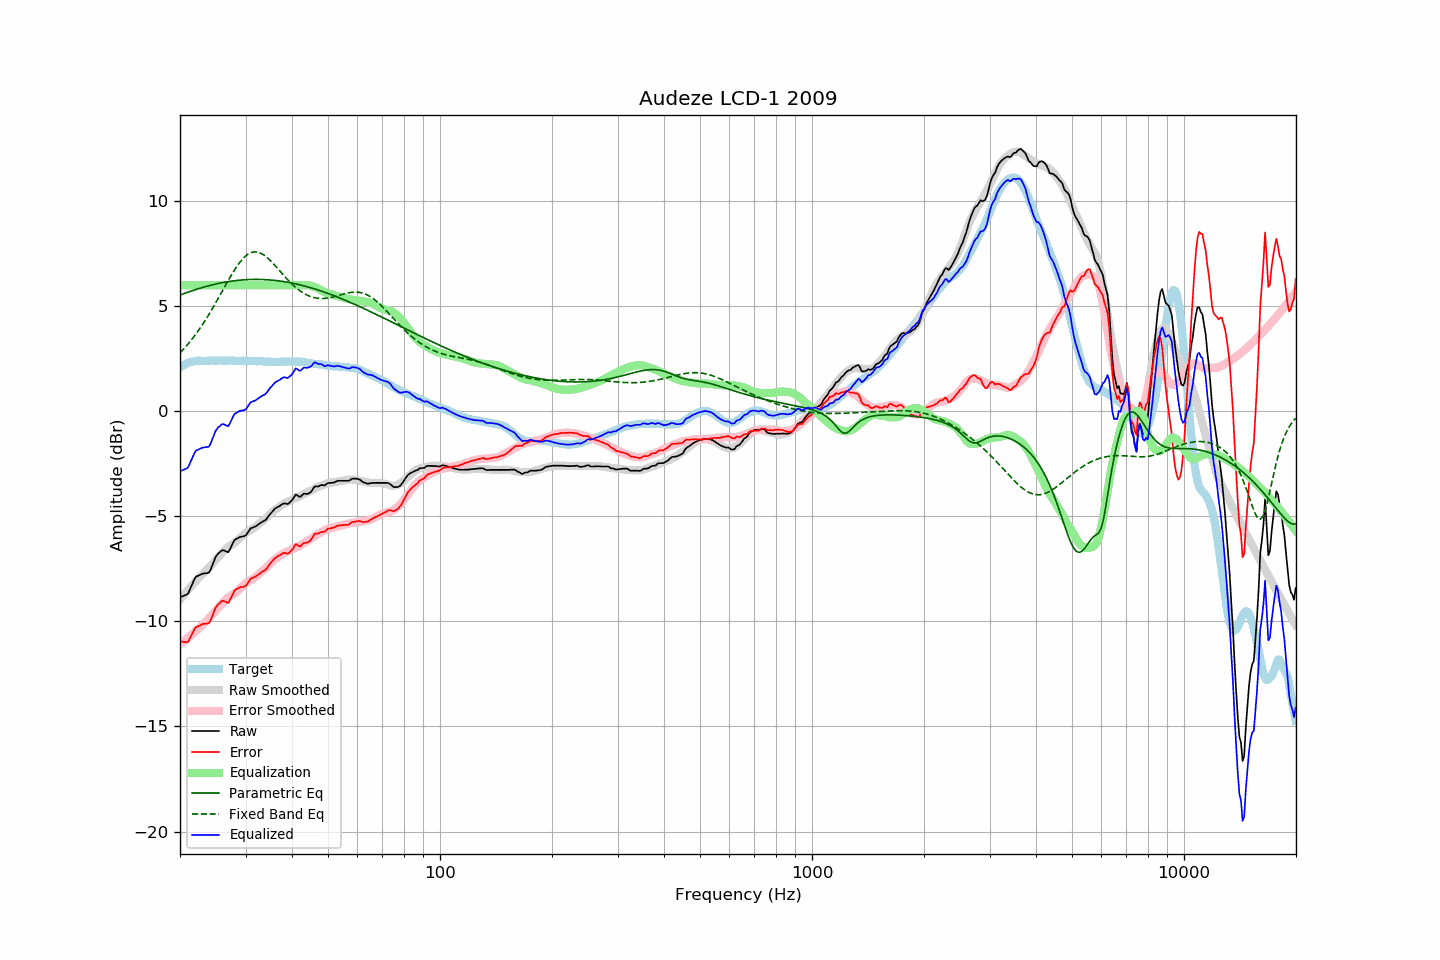

The data file committed next to this chart (first rows):
frequency, raw, error, smoothed, error_smoothed, equalization, parametric_eq, fixed_band_eq, equalized_raw, equalized_smoothed, target
20.00, -8.85, -10.94, -8.96, -11.07, 6.00, 5.53, 2.78, -2.85, -2.96, 2.09
20.20, -8.82, -10.96, -8.86, -11.02, 6.00, 5.56, 2.86, -2.82, -2.86, 2.14
20.40, -8.79, -10.98, -8.77, -10.96, 6.00, 5.59, 2.94, -2.79, -2.77, 2.19
20.61, -8.76, -10.98, -8.68, -10.90, 6.00, 5.61, 3.02, -2.76, -2.68, 2.22
20.81, -8.73, -11.00, -8.59, -10.84, 6.00, 5.64, 3.11, -2.73, -2.59, 2.27
21.02, -8.68, -10.99, -8.50, -10.78, 6.00, 5.67, 3.20, -2.68, -2.50, 2.31
21.23, -8.51, -10.84, -8.41, -10.71, 6.00, 5.70, 3.29, -2.51, -2.41, 2.33
21.44, -8.34, -10.68, -8.32, -10.65, 6.00, 5.72, 3.39, -2.34, -2.32, 2.35
21.66, -8.16, -10.53, -8.24, -10.59, 6.00, 5.75, 3.48, -2.16, -2.24, 2.37
21.87, -7.99, -10.36, -8.15, -10.52, 6.00, 5.77, 3.58, -1.99, -2.15, 2.38
22.09, -7.87, -10.26, -8.07, -10.45, 6.00, 5.80, 3.69, -1.87, -2.07, 2.40
22.31, -7.84, -10.24, -7.99, -10.39, 6.00, 5.82, 3.79, -1.84, -1.99, 2.41
22.54, -7.80, -10.20, -7.92, -10.32, 6.00, 5.85, 3.90, -1.80, -1.92, 2.40
22.76, -7.77, -10.17, -7.84, -10.24, 6.00, 5.87, 4.01, -1.77, -1.84, 2.40
22.99, -7.73, -10.12, -7.76, -10.17, 6.00, 5.89, 4.13, -1.73, -1.76, 2.39
23.22, -7.72, -10.11, -7.68, -10.09, 6.00, 5.91, 4.24, -1.72, -1.68, 2.39
23.45, -7.71, -10.10, -7.60, -10.01, 6.00, 5.93, 4.36, -1.71, -1.60, 2.39
23.69, -7.70, -10.10, -7.52, -9.93, 6.00, 5.96, 4.49, -1.70, -1.52, 2.40
23.92, -7.68, -10.08, -7.44, -9.85, 6.00, 5.98, 4.61, -1.68, -1.44, 2.40
24.16, -7.55, -9.96, -7.35, -9.76, 6.00, 6.00, 4.74, -1.55, -1.35, 2.41
24.40, -7.35, -9.77, -7.27, -9.68, 6.00, 6.01, 4.87, -1.35, -1.27, 2.42
24.65, -7.16, -9.57, -7.18, -9.59, 6.00, 6.03, 5.00, -1.16, -1.18, 2.41
24.89, -6.96, -9.37, -7.10, -9.51, 6.00, 6.05, 5.13, -0.96, -1.10, 2.41
25.14, -6.84, -9.25, -7.02, -9.43, 6.00, 6.07, 5.27, -0.84, -1.02, 2.41
25.39, -6.76, -9.18, -6.93, -9.35, 6.00, 6.08, 5.40, -0.76, -0.93, 2.42
25.65, -6.69, -9.11, -6.84, -9.26, 6.00, 6.10, 5.54, -0.69, -0.84, 2.42
25.91, -6.62, -9.03, -6.75, -9.17, 6.00, 6.12, 5.68, -0.62, -0.75, 2.41
26.16, -6.61, -9.02, -6.67, -9.08, 6.00, 6.13, 5.82, -0.61, -0.67, 2.41
26.43, -6.65, -9.06, -6.58, -9.00, 6.00, 6.14, 5.95, -0.65, -0.58, 2.41
26.69, -6.68, -9.09, -6.51, -8.92, 6.00, 6.16, 6.09, -0.68, -0.51, 2.41
26.96, -6.71, -9.13, -6.46, -8.86, 6.00, 6.17, 6.23, -0.71, -0.46, 2.42
27.23, -6.58, -9.00, -6.41, -8.81, 6.00, 6.18, 6.36, -0.58, -0.41, 2.42
27.50, -6.42, -8.83, -6.36, -8.77, 6.00, 6.19, 6.49, -0.42, -0.36, 2.41
27.77, -6.26, -8.66, -6.32, -8.72, 6.00, 6.20, 6.61, -0.26, -0.32, 2.40
28.05, -6.12, -8.52, -6.26, -8.67, 6.00, 6.21, 6.74, -0.12, -0.26, 2.40
28.33, -6.08, -8.47, -6.20, -8.60, 6.00, 6.22, 6.85, -0.08, -0.20, 2.39
28.62, -6.04, -8.43, -6.13, -8.53, 6.00, 6.23, 6.96, -0.04, -0.13, 2.39
28.90, -5.99, -8.39, -6.06, -8.46, 6.00, 6.24, 7.07, 0.01, -0.06, 2.40
29.19, -5.97, -8.36, -5.98, -8.38, 6.00, 6.25, 7.16, 0.03, 0.02, 2.39
29.48, -5.96, -8.37, -5.91, -8.31, 6.00, 6.25, 7.25, 0.04, 0.09, 2.41
29.78, -5.94, -8.34, -5.84, -8.24, 6.00, 6.26, 7.33, 0.06, 0.16, 2.40
30.08, -5.90, -8.31, -5.78, -8.18, 6.00, 6.26, 7.40, 0.10, 0.22, 2.41
30.38, -5.79, -8.19, -5.74, -8.13, 6.00, 6.27, 7.46, 0.21, 0.26, 2.40
30.68, -5.68, -8.07, -5.69, -8.09, 6.00, 6.27, 7.51, 0.32, 0.31, 2.39
30.99, -5.57, -7.96, -5.65, -8.04, 6.00, 6.27, 7.54, 0.43, 0.35, 2.39
31.30, -5.54, -7.93, -5.60, -8.00, 6.00, 6.27, 7.57, 0.46, 0.40, 2.39
31.61, -5.51, -7.90, -5.55, -7.94, 6.00, 6.28, 7.58, 0.49, 0.45, 2.39
31.93, -5.48, -7.87, -5.50, -7.88, 6.00, 6.28, 7.58, 0.52, 0.50, 2.39
32.24, -5.43, -7.81, -5.44, -7.82, 6.00, 6.28, 7.58, 0.57, 0.56, 2.38
32.57, -5.37, -7.76, -5.37, -7.76, 6.00, 6.28, 7.56, 0.63, 0.63, 2.39
32.89, -5.32, -7.70, -5.31, -7.69, 6.00, 6.27, 7.53, 0.68, 0.69, 2.39
33.22, -5.27, -7.64, -5.24, -7.62, 6.00, 6.27, 7.49, 0.73, 0.76, 2.37
33.55, -5.23, -7.60, -5.18, -7.55, 6.00, 6.27, 7.44, 0.77, 0.82, 2.37
33.89, -5.19, -7.55, -5.12, -7.48, 6.00, 6.27, 7.39, 0.81, 0.88, 2.36
34.23, -5.11, -7.48, -5.05, -7.42, 6.00, 6.26, 7.33, 0.89, 0.95, 2.37
34.57, -5.00, -7.36, -4.98, -7.34, 6.00, 6.26, 7.26, 1.00, 1.02, 2.36
34.92, -4.90, -7.26, -4.90, -7.26, 6.00, 6.25, 7.19, 1.10, 1.10, 2.36
35.27, -4.81, -7.16, -4.83, -7.18, 6.00, 6.24, 7.11, 1.19, 1.17, 2.35
35.62, -4.72, -7.07, -4.76, -7.11, 6.00, 6.24, 7.03, 1.28, 1.24, 2.35
35.97, -4.64, -6.99, -4.70, -7.05, 6.00, 6.23, 6.94, 1.36, 1.30, 2.35
... 635 more rows
